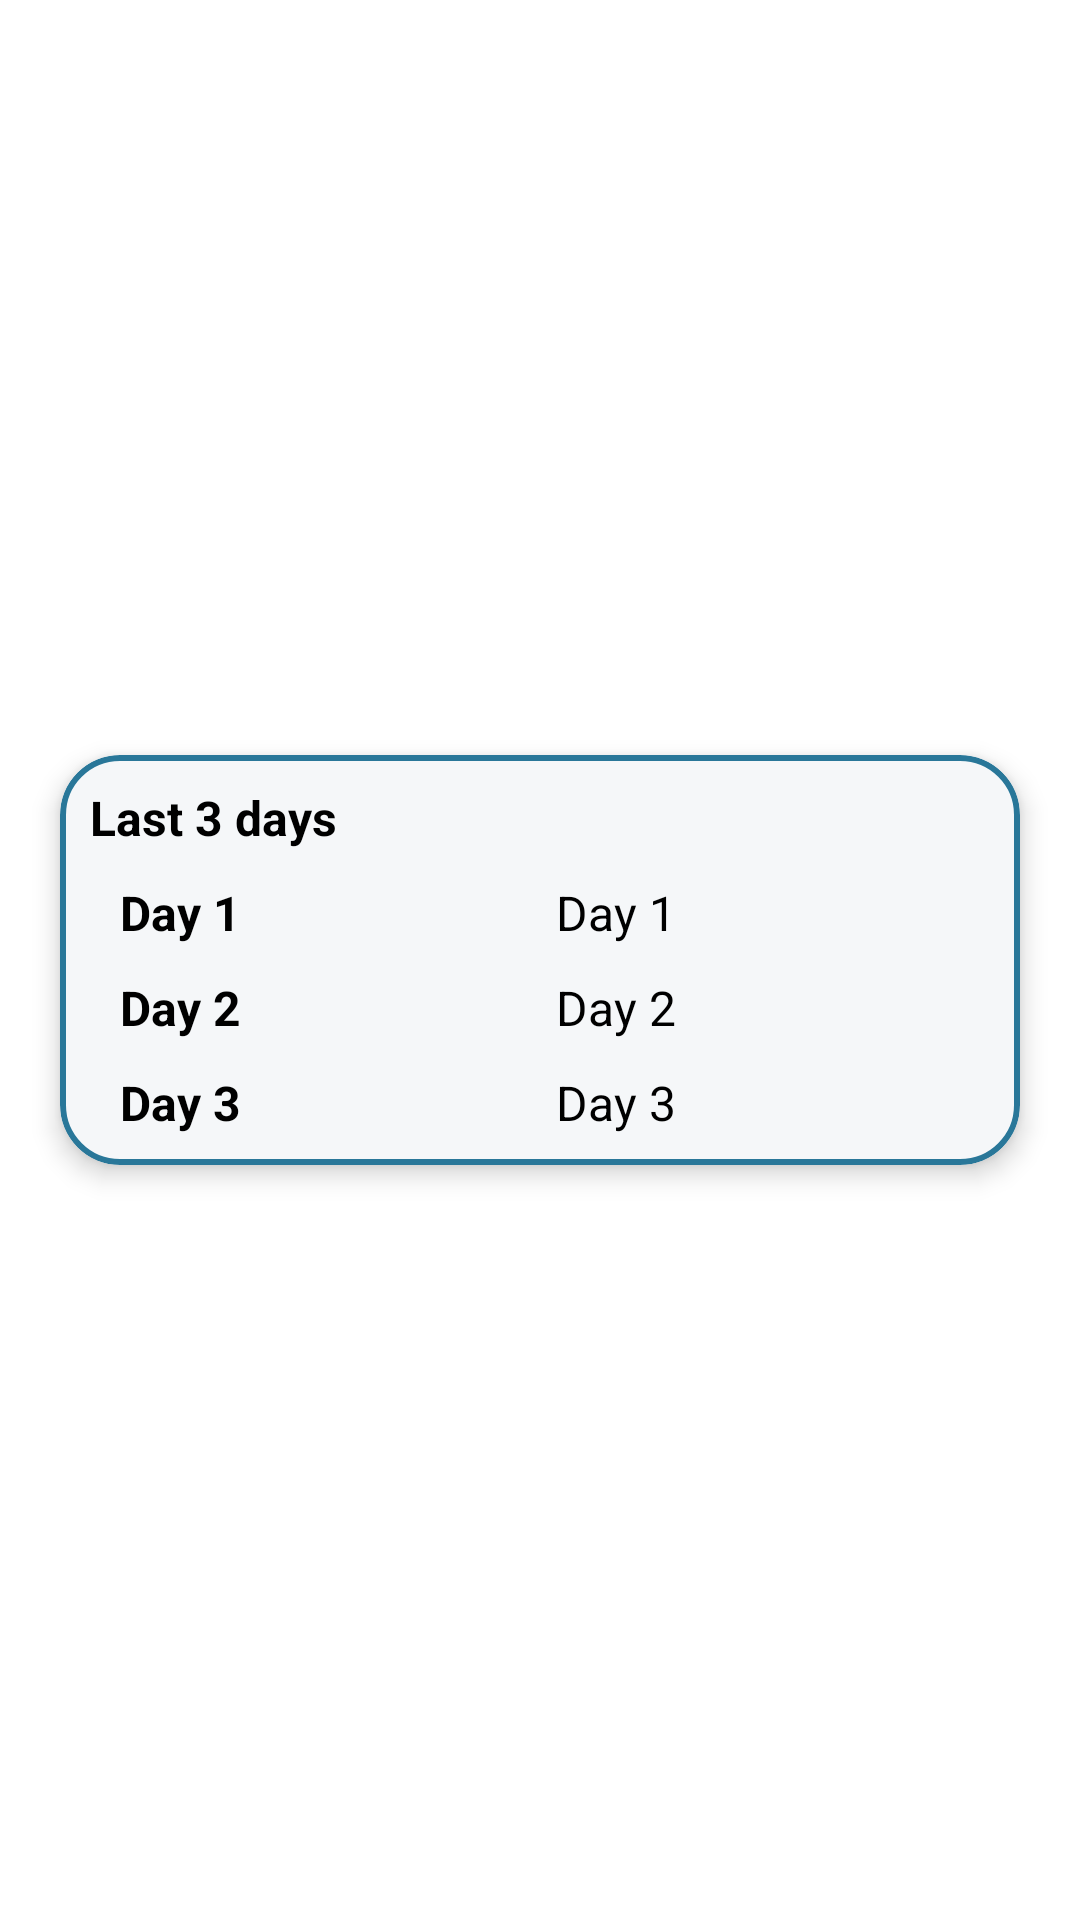

The Android layout XML behind this screen, and the referenced resources:
<!-- AndroidManifest.xml: application theme AppTheme -->
<!-- res/layout/fragment_data.xml -->
<?xml version="1.0" encoding="utf-8"?>
<androidx.constraintlayout.widget.ConstraintLayout xmlns:android="http://schemas.android.com/apk/res/android"
    xmlns:tools="http://schemas.android.com/tools"
    android:layout_width="match_parent"
    android:layout_height="match_parent"
    xmlns:app="http://schemas.android.com/apk/res-auto"
    tools:context=".ui.data.view.DataFragment">

    <com.google.android.material.card.MaterialCardView
        android:layout_width="0dp"
        android:layout_height="wrap_content"
        android:outlineSpotShadowColor="@color/cardShadow"
        android:layout_margin="@dimen/dimen_20dp"
        app:cardBackgroundColor="@color/cardViewMessage"
        app:cardCornerRadius="@dimen/dimen_20dp"
        app:cardElevation="@dimen/dimen_5dp"
        app:strokeWidth="@dimen/dimen_2dp"
        app:strokeColor="@color/blue_light"
        tools:ignore="UnusedAttribute"
        app:layout_constraintTop_toTopOf="parent"
        app:layout_constraintStart_toStartOf="parent"
        app:layout_constraintEnd_toEndOf="parent"
        app:layout_constraintBottom_toBottomOf="parent">

        <androidx.constraintlayout.widget.ConstraintLayout
            android:layout_width="match_parent"
            android:layout_height="match_parent"
            android:layout_margin="@dimen/dimen_10dp">

            <TextView
                android:id="@+id/title"
                android:layout_width="0dp"
                android:layout_height="wrap_content"
                android:gravity="center"
                android:text="@string/last3Days"
                android:textColor="@color/text_color"
                android:textSize="@dimen/TextSize.Callout"
                android:textStyle="bold"
                app:layout_constraintHorizontal_chainStyle="packed"
                app:layout_constraintTop_toTopOf="parent"
                app:layout_constraintStart_toStartOf="parent"/>

            <TextView
                android:id="@+id/day1"
                android:layout_width="0dp"
                android:layout_height="wrap_content"
                android:gravity="center"
                android:text="@string/day1"
                android:textColor="@color/text_color"
                android:textSize="@dimen/TextSize.Callout"
                android:textStyle="bold"
                android:layout_margin="@dimen/dimen_10dp"
                app:layout_constraintHorizontal_chainStyle="packed"
                app:layout_constraintTop_toBottomOf="@id/title"
                app:layout_constraintStart_toStartOf="parent"/>

            <TextView
                android:id="@+id/day1Value"
                android:layout_width="0dp"
                android:layout_height="wrap_content"
                android:gravity="center"
                android:layout_marginHorizontal="@dimen/dimen_2dp"
                android:text="@string/day1"
                android:textColor="@color/text_color"
                android:textSize="@dimen/TextSize.Callout"
                android:layout_margin="@dimen/dimen_10dp"
                app:layout_constraintHorizontal_chainStyle="packed"
                app:layout_constraintTop_toBottomOf="@id/title"
                app:layout_constraintStart_toEndOf="@id/day1"
                app:layout_constraintEnd_toEndOf="parent"/>

            <TextView
                android:id="@+id/day2"
                android:layout_width="0dp"
                android:layout_height="wrap_content"
                android:gravity="center"
                android:text="@string/day2"
                android:textColor="@color/text_color"
                android:textSize="@dimen/TextSize.Callout"
                android:textStyle="bold"
                android:layout_margin="@dimen/dimen_10dp"
                app:layout_constraintHorizontal_chainStyle="packed"
                app:layout_constraintTop_toBottomOf="@id/day1"
                app:layout_constraintStart_toStartOf="parent"/>

            <TextView
                android:id="@+id/day2Value"
                android:layout_width="0dp"
                android:layout_height="wrap_content"
                android:gravity="center"
                android:layout_marginHorizontal="@dimen/dimen_2dp"
                android:text="@string/day2"
                android:textColor="@color/text_color"
                android:textSize="@dimen/TextSize.Callout"
                android:layout_margin="@dimen/dimen_10dp"
                app:layout_constraintHorizontal_chainStyle="packed"
                app:layout_constraintTop_toBottomOf="@id/day1Value"
                app:layout_constraintStart_toEndOf="@id/day2"
                app:layout_constraintEnd_toEndOf="parent"/>

            <TextView
                android:id="@+id/day3"
                android:layout_width="0dp"
                android:layout_height="wrap_content"
                android:gravity="center"
                android:text="@string/day3"
                android:textColor="@color/text_color"
                android:textSize="@dimen/TextSize.Callout"
                android:textStyle="bold"
                android:layout_margin="@dimen/dimen_10dp"
                app:layout_constraintHorizontal_chainStyle="packed"
                app:layout_constraintTop_toBottomOf="@id/day2"
                app:layout_constraintStart_toStartOf="parent"/>

            <TextView
                android:id="@+id/day3Value"
                android:layout_width="0dp"
                android:layout_height="wrap_content"
                android:gravity="center"
                android:layout_marginHorizontal="@dimen/dimen_2dp"
                android:text="@string/day3"
                android:textColor="@color/text_color"
                android:textSize="@dimen/TextSize.Callout"
                android:layout_margin="@dimen/dimen_10dp"
                app:layout_constraintHorizontal_chainStyle="packed"
                app:layout_constraintTop_toBottomOf="@id/day2Value"
                app:layout_constraintStart_toEndOf="@id/day3"
                app:layout_constraintEnd_toEndOf="parent"/>

        </androidx.constraintlayout.widget.ConstraintLayout>

    </com.google.android.material.card.MaterialCardView>

</androidx.constraintlayout.widget.ConstraintLayout>
<!-- resources referenced by this layout -->
<resources>
  <color name="blue_light">#297799</color>
  <color name="cardShadow">#000000</color>
  <color name="cardViewMessage">#F5F7F9</color>
  <color name="text_color">@color/black</color>
  <dimen name="TextSize.Callout">16sp</dimen>
  <dimen name="dimen_10dp">10dp</dimen>
  <dimen name="dimen_20dp">20dp</dimen>
  <dimen name="dimen_2dp">2dp</dimen>
  <dimen name="dimen_5dp">5dp</dimen>
  <string name="day1">Day 1</string>
  <string name="day2">Day 2</string>
  <string name="day3">Day 3</string>
  <string name="last3Days">Last 3 days</string>
  <style name="AppTheme" parent="Theme.MaterialComponents.DayNight.NoActionBar">
          
          <item name="windowActionBar">false</item>
          <item name="windowNoTitle">true</item>
          <item name="colorPrimary">@color/colorPrimary</item>
          <item name="colorPrimaryDark">@color/colorPrimaryDark</item>
          <item name="colorAccent">@color/colorAccent</item>
          <item name="android:windowLightStatusBar">true</item>
          <item name="alertDialogTheme">@style/AlertDialogTheme</item>
      </style>
  <color name="black">#FF000000</color>
  <color name="colorPrimary">@color/white</color>
  <color name="colorPrimaryDark">@color/white</color>
  <color name="colorAccent">@color/black</color>
  <style name="AlertDialogTheme" parent="Theme.MaterialComponents.Dialog.Alert">
          <item name="buttonBarNegativeButtonStyle">@style/NegativeButtonStyle</item>
          <item name="buttonBarPositiveButtonStyle">@style/PositiveButtonStyle</item>
      </style>
  <color name="white">#FFFFFFFF</color>
  <style name="NegativeButtonStyle" parent="Widget.MaterialComponents.Button.TextButton.Dialog">
          <item name="android:textColor">@color/colorAccentSecondary</item>
      </style>
  <style name="PositiveButtonStyle" parent="Widget.MaterialComponents.Button.TextButton.Dialog">
          <item name="android:textColor">#f00</item>
      </style>
  <color name="colorAccentSecondary">@color/white</color>
</resources>
